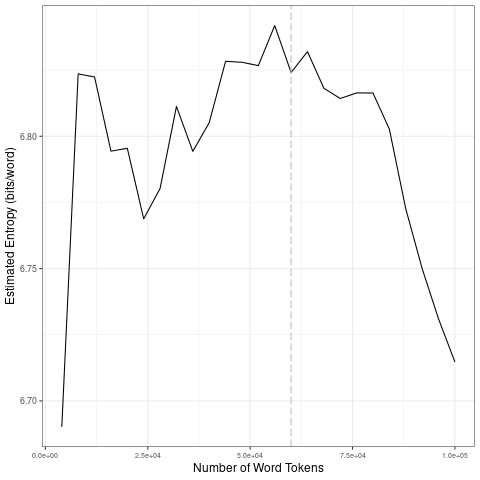

Values plotted in this chart, from the file beside it:
file, entropy.Corpus.Size, entropy.Entropy, sd.Corpus.Size, sd.SD
data/2021_by_en/2021-03-02_tokens_1-gram…, 4000, 6.69, 20000, 0.05492
data/2021_by_en/2021-03-02_tokens_1-gram…, 8000, 6.824, 40000, 0.01749
data/2021_by_en/2021-03-02_tokens_1-gram…, 12000, 6.822, 60000, 0.006946
data/2021_by_en/2021-03-02_tokens_1-gram…, 16000, 6.794, 80000, 0.007158
data/2021_by_en/2021-03-02_tokens_1-gram…, 20000, 6.795, 1e+05, 0.03464
data/2021_by_en/2021-03-02_tokens_1-gram…, 24000, 6.769, 20000, 0.05492
data/2021_by_en/2021-03-02_tokens_1-gram…, 28000, 6.78, 40000, 0.01749
data/2021_by_en/2021-03-02_tokens_1-gram…, 32000, 6.811, 60000, 0.006946
data/2021_by_en/2021-03-02_tokens_1-gram…, 36000, 6.794, 80000, 0.007158
data/2021_by_en/2021-03-02_tokens_1-gram…, 40000, 6.805, 1e+05, 0.03464
data/2021_by_en/2021-03-02_tokens_1-gram…, 44000, 6.828, 20000, 0.05492
data/2021_by_en/2021-03-02_tokens_1-gram…, 48000, 6.828, 40000, 0.01749
data/2021_by_en/2021-03-02_tokens_1-gram…, 52000, 6.827, 60000, 0.006946
data/2021_by_en/2021-03-02_tokens_1-gram…, 56000, 6.842, 80000, 0.007158
data/2021_by_en/2021-03-02_tokens_1-gram…, 60000, 6.824, 1e+05, 0.03464
data/2021_by_en/2021-03-02_tokens_1-gram…, 64000, 6.832, 20000, 0.05492
data/2021_by_en/2021-03-02_tokens_1-gram…, 68000, 6.818, 40000, 0.01749
data/2021_by_en/2021-03-02_tokens_1-gram…, 72000, 6.814, 60000, 0.006946
data/2021_by_en/2021-03-02_tokens_1-gram…, 76000, 6.816, 80000, 0.007158
data/2021_by_en/2021-03-02_tokens_1-gram…, 80000, 6.816, 1e+05, 0.03464
data/2021_by_en/2021-03-02_tokens_1-gram…, 84000, 6.803, 20000, 0.05492
data/2021_by_en/2021-03-02_tokens_1-gram…, 88000, 6.773, 40000, 0.01749
data/2021_by_en/2021-03-02_tokens_1-gram…, 92000, 6.75, 60000, 0.006946
data/2021_by_en/2021-03-02_tokens_1-gram…, 96000, 6.731, 80000, 0.007158
data/2021_by_en/2021-03-02_tokens_1-gram…, 1e+05, 6.715, 1e+05, 0.03464
